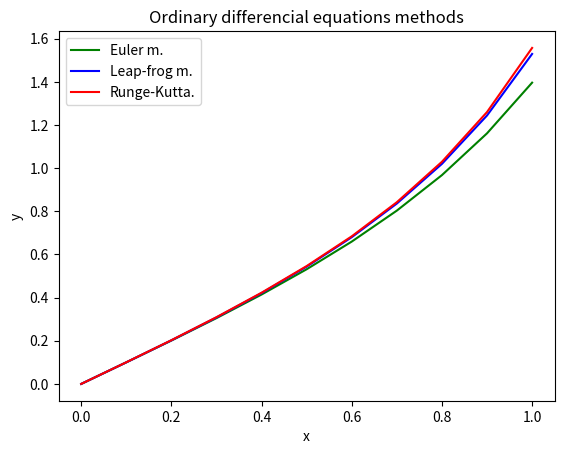

The script that saved this image:
import numpy as np 
import matplotlib.pyplot as plt 

#ODE's 

#Euler method 
b = 1
a = 0
h = 0.1
n = int(((b-a)/h)+1.0)
puntos = np.linspace(a,b,n)
#h = float((b-a)/(n-1.0))	

x = np.zeros(n)
y = np.zeros(n)

x[0] = a
y[0] = 0

def funcion_p(x,y):
	
	return 1+y*y

def euler():
	for i in range(0,n-1):
		x[i+1] = x[i] + h 
		y[i+1] = y[i] + h*funcion_p(x[i],y[i])
	return x,y

#Leap-frog - center difference
def leap():
	x[1] = a+h
	y[1] = y[0] + h*funcion_p(x[0],y[0])
	for i in range(1,n-1):
		x[i+1] = x[i] + h 
		y[i+1] = y[i-1] + 2*h*funcion_p(x[i],y[i])
	
	return x,y

#Runge-kutta 4 order 
def runge():
	for i in range(0,n-1):
	
		k1 = k1 = h*funcion_p(x[i],y[i])
		k2 = h*funcion_p(x[i]+(0.5*h),y[i]+(0.5*k1))
		k3 = h*funcion_p(x[i]+(0.5*h),y[i]+(0.5*k2))
		k4 = h*funcion_p(x[i]+h,y[i]+k3)

		prom = ((k1+(2.0*k2)+(2.0*k3)+k4))*(0.166666666)

		x[i+1] = x[i] + h
		y[i+1] = y[i] + prom
	return x,y
	

plt.plot(euler()[0],euler()[1],color='g',label ='Euler m.')
plt.plot(leap()[0],leap()[1],color='b',label='Leap-frog m.')
plt.plot(runge()[0],runge()[1],color='r',label='Runge-Kutta.')
plt.title("Ordinary differencial equations methods")
plt.xlabel("x")
plt.ylabel("y")
plt.legend(loc =0)
plt.show()
plt.close()
